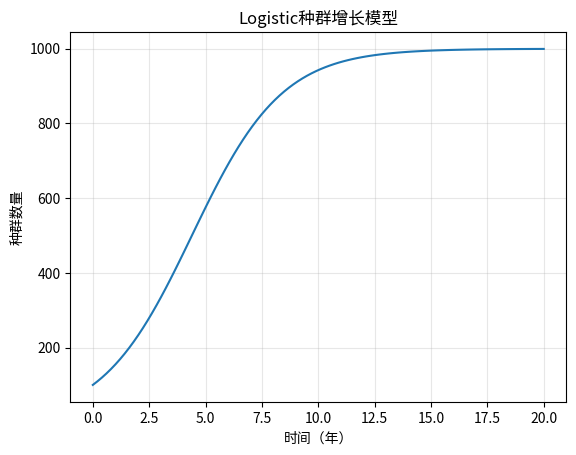

Generate this figure with matplotlib:
import numpy as np
import matplotlib.pyplot as plt
from scipy.integrate import odeint

# 1. 定义Logistic增长微分方程
def logistic_model(N, t, r, K):
    """
    dN/dt = r*N*(1 - N/K)
    N: 种群数量
    r: 增长率
    K: 环境容纳量
    """
    return r * N * (1 - N / K)

# 2. 求解微分方程
t = np.linspace(0, 20, 100)  # 时间范围0~20年
N0 = 100                     # 初始种群数量
r = 0.5                      # 增长率
K = 1000                     # 环境最大容量

# 数值求解
N = odeint(logistic_model, N0, t, args=(r, K))

# 3. 输出结果
print("种群增长预测（前10年）：")
for i in range(10):
    print(f"第{t[i]:.0f}年：{N[i][0]:.0f}")
print(f"\n长期稳定种群数量：{N[-1][0]:.0f}（接近K={K}）")

# 4. 可视化（可选）
plt.plot(t, N)
plt.xlabel("时间（年）")
plt.ylabel("种群数量")
plt.title("Logistic种群增长模型")
plt.grid(alpha=0.3)
plt.show()
